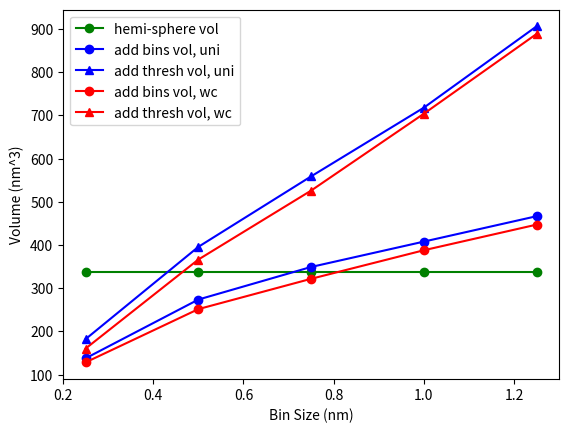

Python code for this plot:
import matplotlib.pyplot as plt
import matplotlib.ticker as mtick
import numpy as np

bins = [0.25,0.5,0.75,1.0,1.25]
sphere_vols = [337.17, 337.17,337.17,337.17,337.17]
bin_vols_uni = [137.9,273.9,349.3,408.0,466.8]
thresh_vols_uni = [182.375, 395.875, 558.984375, 718.0,906.25]
bin_vols_wc = [128.5, 251.75,321.9,388.0,447.3]
thresh_vols_wc = [160.5,366.5,526.078125,704.0,888.671875]

fig = plt.figure()
ax = fig.add_subplot(111)
s_vol = ax.plot(bins, sphere_vols, 'go-', label ='hemi-sphere vol')
b_vol_uni = ax.plot(bins, bin_vols_uni, 'bo-', label = 'add bins vol, uni')
t_vol_uni = ax.plot(bins, thresh_vols_uni, 'b^-', label = "add thresh vol, uni")
b_vol_wc = ax.plot(bins, bin_vols_wc, 'ro-', label='add bins vol, wc')
t_vol_wc = ax.plot(bins, thresh_vols_wc, 'r^-', label = 'add thresh vol, wc')
handles, labels = ax.get_legend_handles_labels()
ax.legend(handles, labels)
ax.set_ylabel("Volume (nm^3)")
ax.set_xlabel("Bin Size (nm)")
plt.show()

#bins = [0.25,0.5,0.75,1.0,1.25]
#bin_probs_uni = [1.082797e-06,8.668436e-06,2.8725208e-05,6.6454799e-05,0.000125970797]
#thresh_probs_uni = [3.608861e-06,3.6685876e-05,0.000122787771,0.000286049165,0.000547720289]
#bin_probs_wc = [1.188032e-06,9.49249e-06,3.1728269e-05,7.4373222e-05,0.000143244812]
#thresh_probs_wc = [4.065663e-06,4.0283696e-05,0.000135294528,0.000317016218,0.000610234721]

#bin_vol_uni = list(map(lambda x: 27644.185*x, bin_probs_uni))
#thresh_vol_uni = list(map(lambda x: 27644.185*x, thresh_probs_uni))
#bin_vol_wc = list(map(lambda x: 27644.185*x, bin_probs_wc))
#thresh_vol_wc = list(map(lambda x: 27644.185*x, thresh_probs_wc))

#fig = plt.figure()
#ax = fig.add_subplot(111)
#b_vol_uni = ax.plot(bins, bin_vol_uni, 'bo-', label = 'bins uni')
#t_vol_uni = ax.plot(bins, thresh_vol_uni, 'b^-', label = 'thresh uni')
#b_vol_wc = ax.plot(bins, bin_vol_wc, 'ro-', label='bins wc')
#t_vol_wc = ax.plot(bins, thresh_vol_wc, 'r^-', label = 'thresh uni')
#handles, labels = ax.get_legend_handles_labels()
#ax.legend(handles, labels)
#ax.set_ylabel("Volume (nm^3)")
#ax.set_xlabel("Bin Size (nm)")
#ax.set_title('Reactive volume necessary for 60069.7 nM local concentration')
#plt.show()
